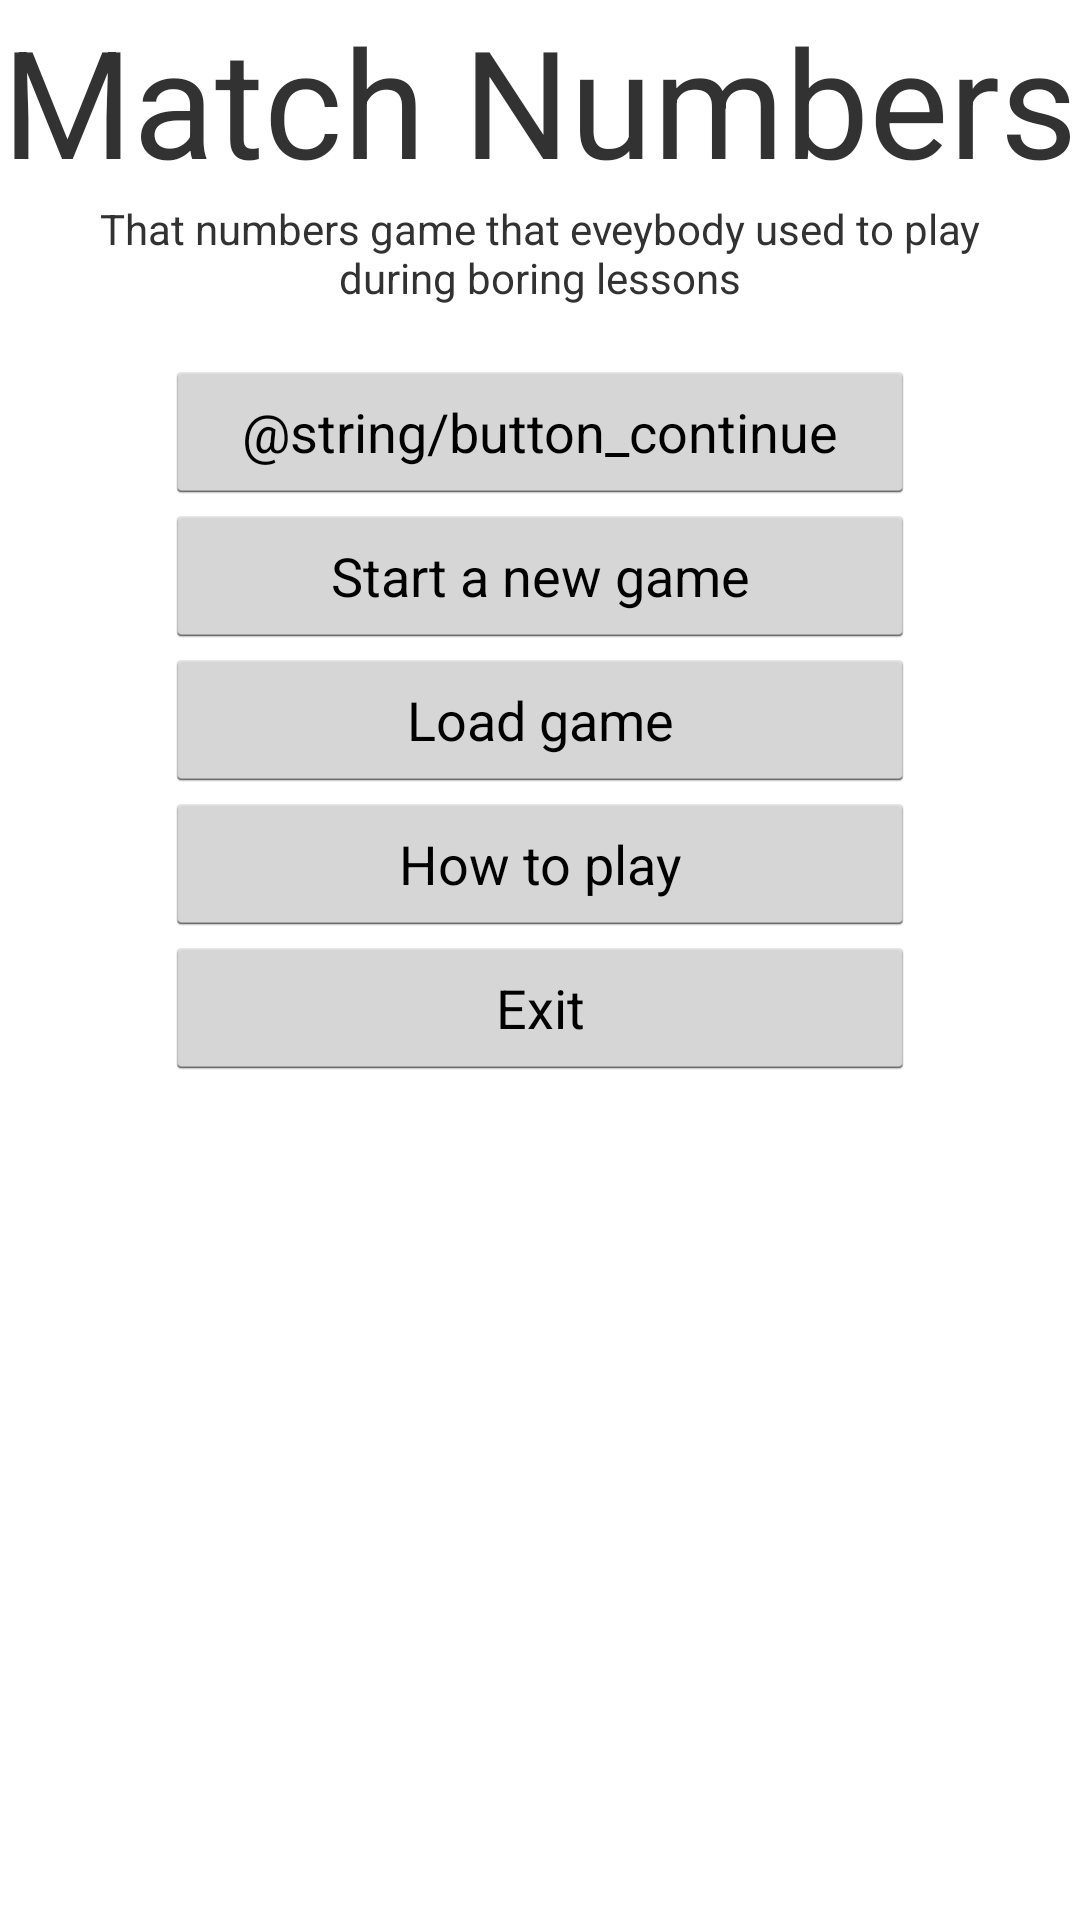

This screen was rendered from an Android layout file. Write that file and the resources it references.
<!-- AndroidManifest.xml: application theme Theme.Default -->
<!-- res/layout/activity_main.xml -->
<RelativeLayout xmlns:android="http://schemas.android.com/apk/res/android"
    xmlns:tools="http://schemas.android.com/tools"
    android:layout_width="match_parent"
    android:layout_height="match_parent"
    tools:context=".MainActivity" >

    <TextView
        android:id="@+id/text_remaining"
        android:layout_width="wrap_content"
        android:layout_height="wrap_content"
        android:layout_below="@+id/text_name"
        android:layout_centerHorizontal="true"
        android:gravity="center_horizontal"
        android:paddingLeft="20dp"
        android:paddingRight="20dp"
        android:text="@string/game_desc" />

    <TextView
        android:id="@+id/text_name"
        android:layout_width="wrap_content"
        android:layout_height="wrap_content"
        android:layout_alignParentTop="true"
        android:layout_centerHorizontal="true"
        android:gravity="center_horizontal"
        android:text="@string/app_name"
        android:textSize="50sp" />

    <Button
        android:id="@+id/button_continue"
        android:layout_width="wrap_content"
        android:layout_height="wrap_content"
        android:layout_alignLeft="@+id/button_start"
        android:layout_alignRight="@+id/button_start"
        android:layout_below="@+id/text_remaining"
        android:layout_marginTop="18dp"
        android:text="@string/button_continue" />

    <Button
        android:id="@+id/button_start"
        android:layout_width="250dp"
        android:layout_height="wrap_content"
        android:layout_below="@+id/button_continue"
        android:layout_centerHorizontal="true"
        android:text="@string/button_start" />

    <Button
        android:id="@+id/button_tutorial"
        android:layout_width="wrap_content"
        android:layout_height="wrap_content"
        android:layout_alignLeft="@+id/button_start"
        android:layout_alignRight="@+id/button_start"
        android:layout_below="@+id/button_load"
        android:text="@string/button_tutorial" />

    <Button
        android:id="@+id/button_load"
        android:layout_width="wrap_content"
        android:layout_height="wrap_content"
        android:layout_alignLeft="@+id/button_tutorial"
        android:layout_alignRight="@+id/button_tutorial"
        android:layout_below="@+id/button_start"
        android:text="@string/button_loadgame" />

    <Button
        android:id="@+id/button_exit"
        android:layout_width="wrap_content"
        android:layout_height="wrap_content"
        android:layout_alignLeft="@+id/button_load"
        android:layout_alignRight="@+id/button_load"
        android:layout_below="@+id/button_tutorial"
        android:text="@string/button_exit" />

</RelativeLayout>
<!-- resources referenced by this layout -->
<resources>
  <string name="app_name">Match Numbers</string>
  <string name="button_exit">Exit</string>
  <string name="button_loadgame">Load game</string>
  <string name="button_start">Start a new game</string>
  <string name="button_tutorial">How to play</string>
  <string name="game_desc">That numbers game that eveybody used to play during boring lessons</string>
  <style name="Theme.Default" parent="@android:style/Theme.Light" />
</resources>
